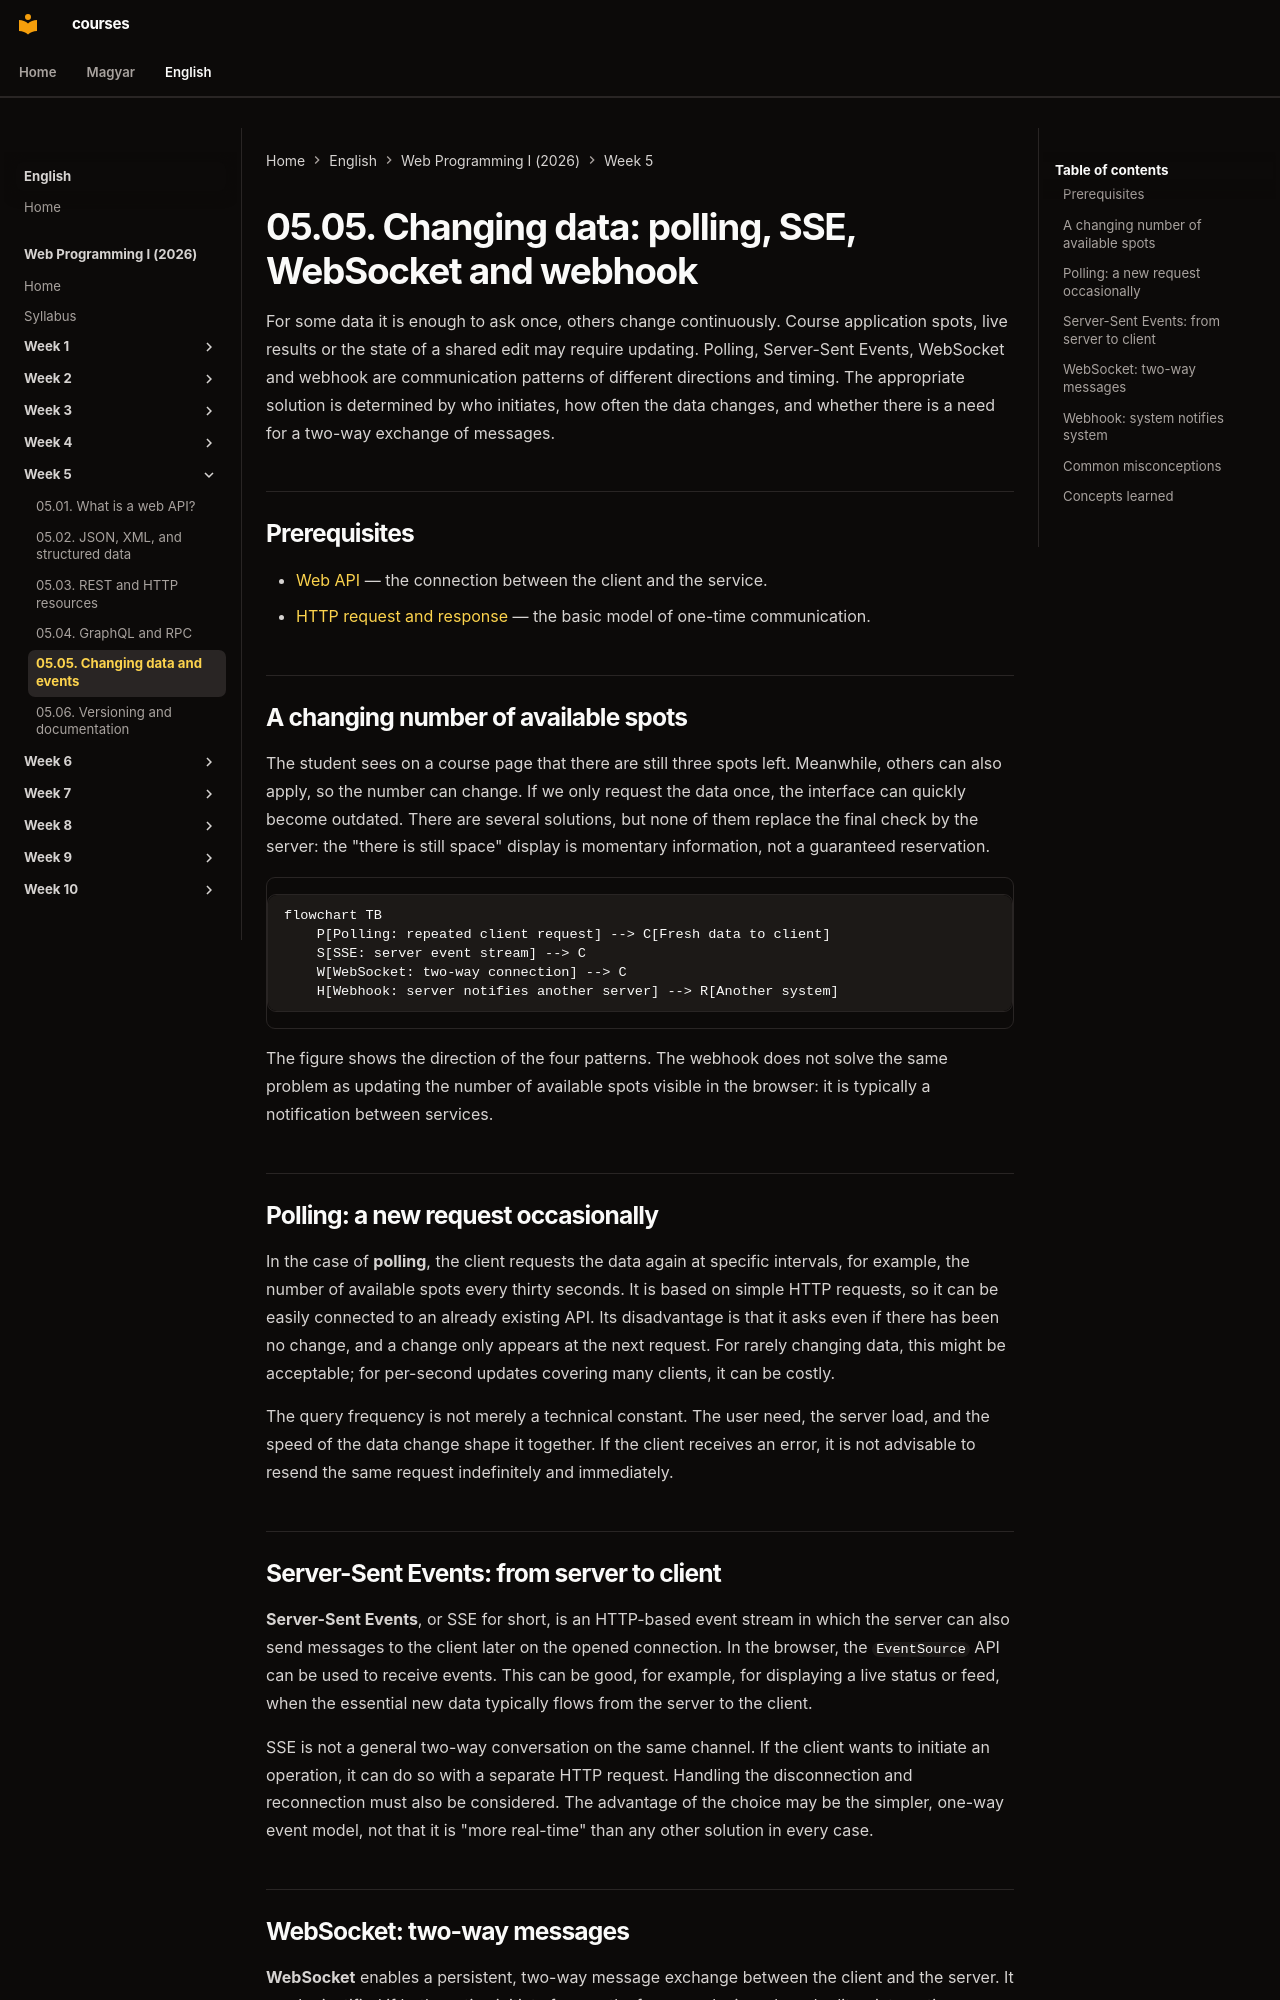

repository: laborci/courses · page: web-programming-1/en/05-05-changing-data-and-events/index.html · generator: mkdocs

# 05.05. Changing data: polling, SSE, WebSocket and webhook

For some data it is enough to ask once, others change continuously. Course application spots, live results or the state of a shared edit may require updating. Polling, Server-Sent Events, WebSocket and webhook are communication patterns of different directions and timing. The appropriate solution is determined by who initiates, how often the data changes, and whether there is a need for a two-way exchange of messages.

## Prerequisites

- [Web API](05-01-what-is-a-web-api.md) — the connection between the client and the service.
- [HTTP request and response](02-02-http-request-and-response.md) — the basic model of one-time communication.

## A changing number of available spots

The student sees on a course page that there are still three spots left. Meanwhile, others can also apply, so the number can change. If we only request the data once, the interface can quickly become outdated. There are several solutions, but none of them replace the final check by the server: the "there is still space" display is momentary information, not a guaranteed reservation.

```mermaid
flowchart TB
    P[Polling: repeated client request] --> C[Fresh data to client]
    S[SSE: server event stream] --> C
    W[WebSocket: two-way connection] --> C
    H[Webhook: server notifies another server] --> R[Another system]
```

The figure shows the direction of the four patterns. The webhook does not solve the same problem as updating the number of available spots visible in the browser: it is typically a notification between services.

## Polling: a new request occasionally

In the case of **polling**, the client requests the data again at specific intervals, for example, the number of available spots every thirty seconds. It is based on simple HTTP requests, so it can be easily connected to an already existing API. Its disadvantage is that it asks even if there has been no change, and a change only appears at the next request. For rarely changing data, this might be acceptable; for per-second updates covering many clients, it can be costly.

The query frequency is not merely a technical constant. The user need, the server load, and the speed of the data change shape it together. If the client receives an error, it is not advisable to resend the same request indefinitely and immediately.

## Server-Sent Events: from server to client

**Server-Sent Events**, or SSE for short, is an HTTP-based event stream in which the server can also send messages to the client later on the opened connection. In the browser, the `EventSource` API can be used to receive events. This can be good, for example, for displaying a live status or feed, when the essential new data typically flows from the server to the client.

SSE is not a general two-way conversation on the same channel. If the client wants to initiate an operation, it can do so with a separate HTTP request. Handling the disconnection and reconnection must also be considered. The advantage of the choice may be the simpler, one-way event model, not that it is "more real-time" than any other solution in every case.
